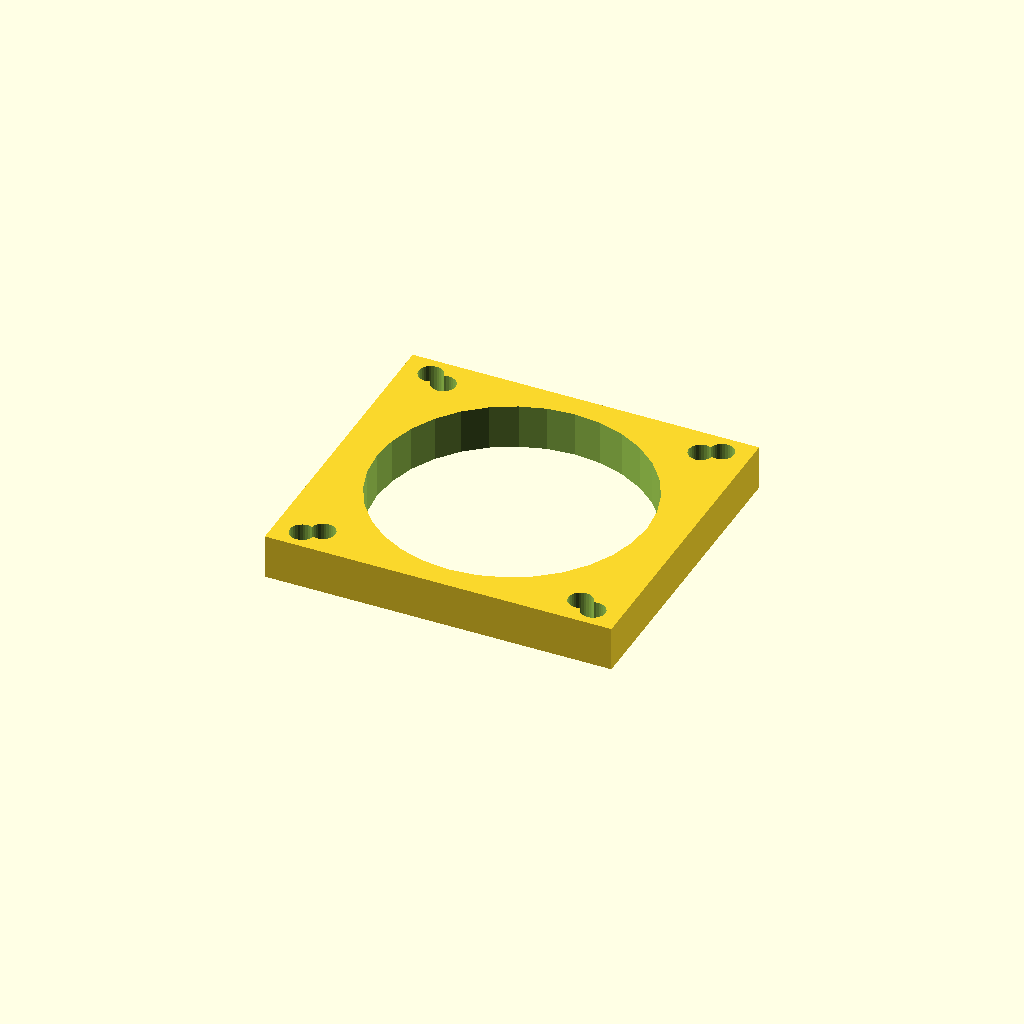
Cell 1: rendered with the file's own defaults.
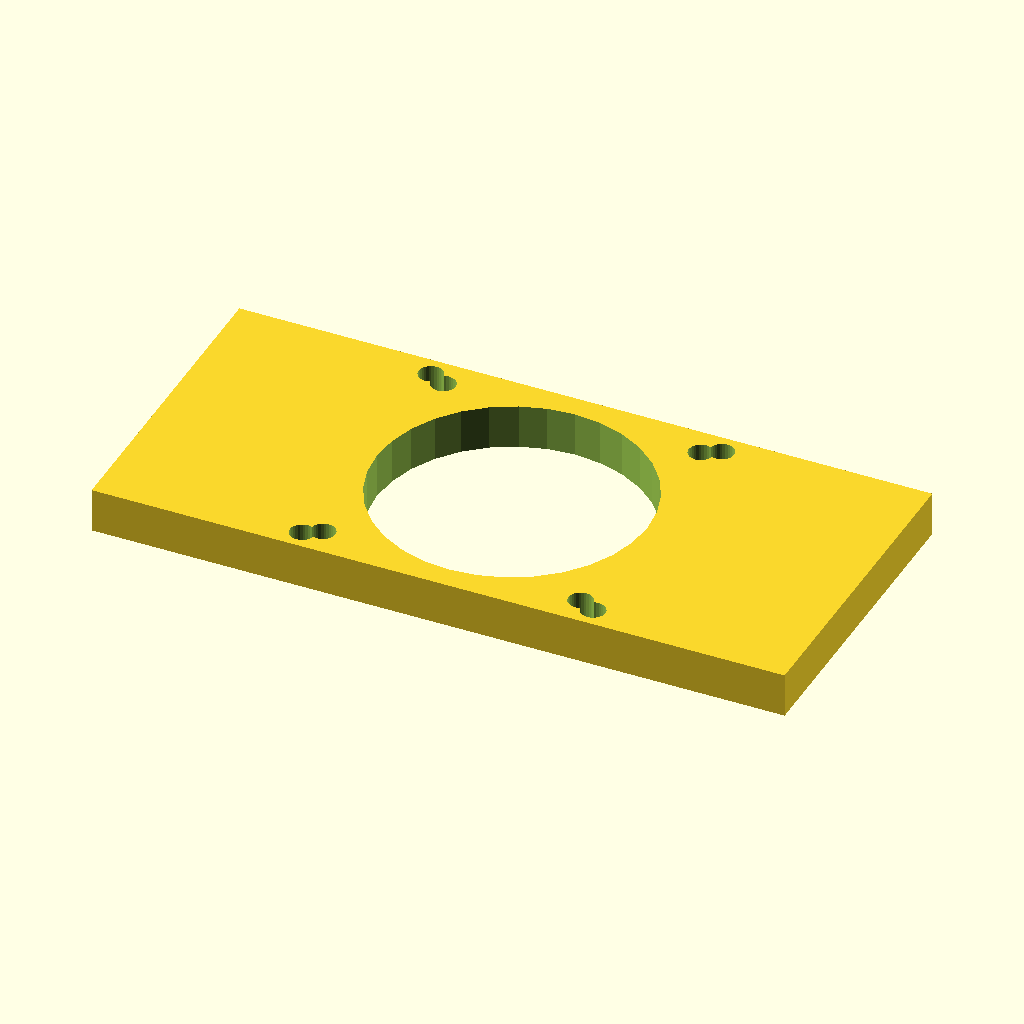
Cell 2: the same model with mount_w = 187.2.
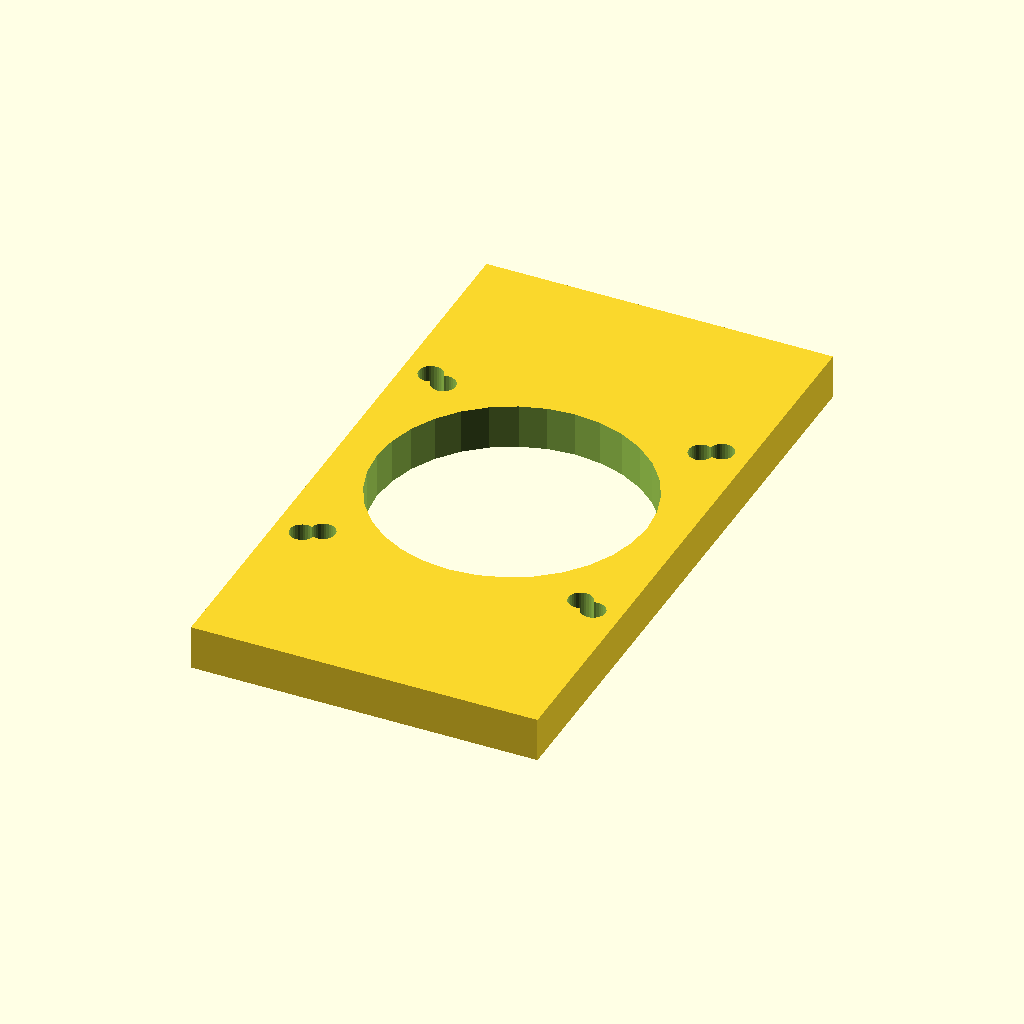
Cell 3: mount_d = 171.2 (everything else at default).
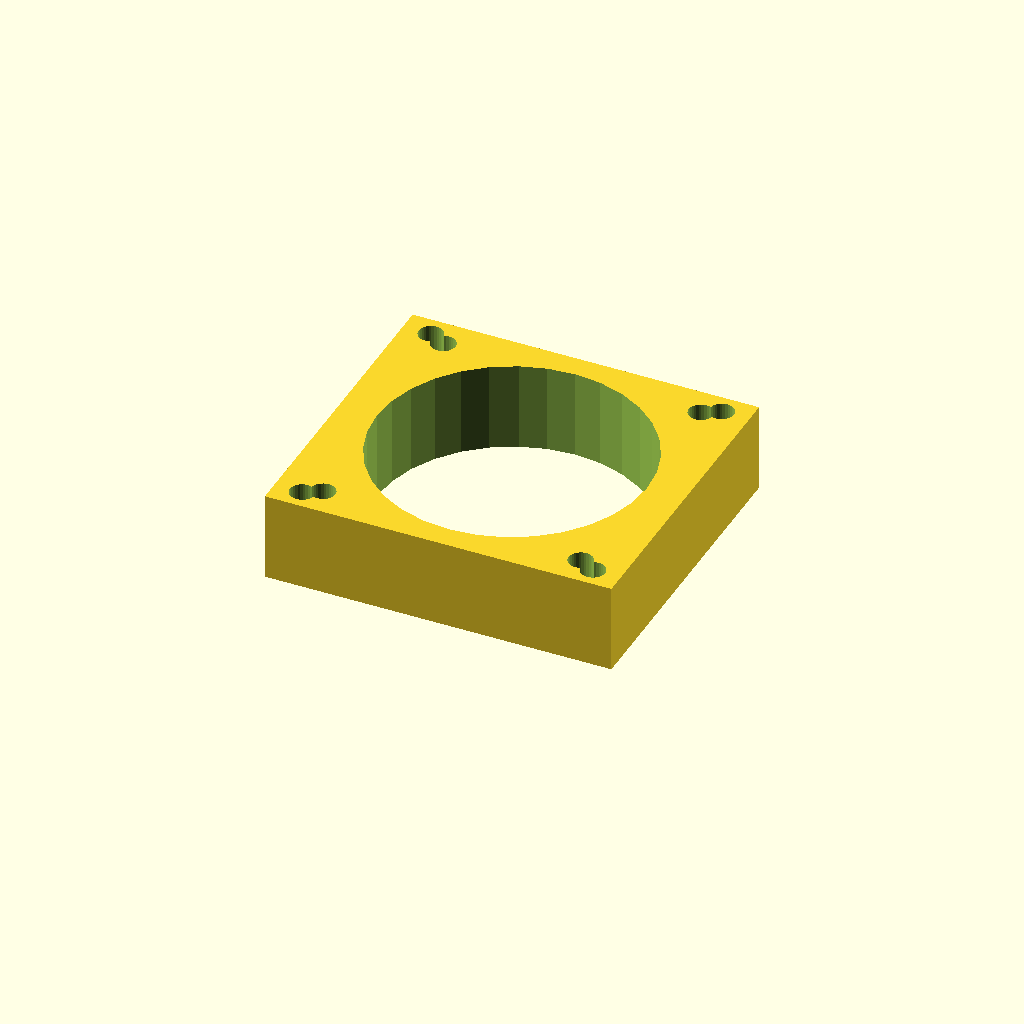
Cell 4 — mat_t set to 24, the other parameters unchanged.
All cells are drawn from one camera (rotation 55°, 0°, 25°, orthographic, colour scheme Cornfield), so only the parameter changes between them.
Source of the model, optional_data/data/gen2/motormounts/part_0059.scad:
$fn = 32;

// ----------------------------------------------------------------------
// Motor mount plate: NEMA34, 93.6 x 85.6 x 12 mm
// ----------------------------------------------------------------------

// --- parameters (mm) ---
mount_w = 93.6;           // plate length, X
mount_d = 85.6;           // plate width, Y
mat_t = 12;               // plate thickness
motor_pitch = 69.6;       // NEMA34 bolt spacing
motor_d = 6.6;            // NEMA34 screw clearance
center_bore = 73.03;      // pilot boss bore
second_d = 6.6;           // second fastener hole

module plate() {
  translate([-mount_w / 2, -mount_d / 2, 0]) cube([mount_w, mount_d, mat_t]);
}

module motor_holes() {
  for (sx = [-1, 1]) for (sy = [-1, 1])
    translate([sx * motor_pitch / 2, sy * motor_pitch / 2, -1])
      cylinder(h = mat_t + 2, d = motor_d);
}

difference() {
  union() {
    plate();
  }
  motor_holes();
  translate([0, 0, -1]) cylinder(h = mat_t + 2, d = center_bore);
  for (sx = [-1, 1]) for (sy = [-1, 1])
    translate([sx * 39.3, sy * 37.3, -1]) cylinder(h = mat_t + 2, d = second_d);
}
Parameter table extracted from the source (name, type, default, range or options):
mount_w: number, default 93.6
mount_d: number, default 85.6
mat_t: number, default 12
motor_pitch: number, default 69.6
motor_d: number, default 6.6
center_bore: number, default 73.03
second_d: number, default 6.6
